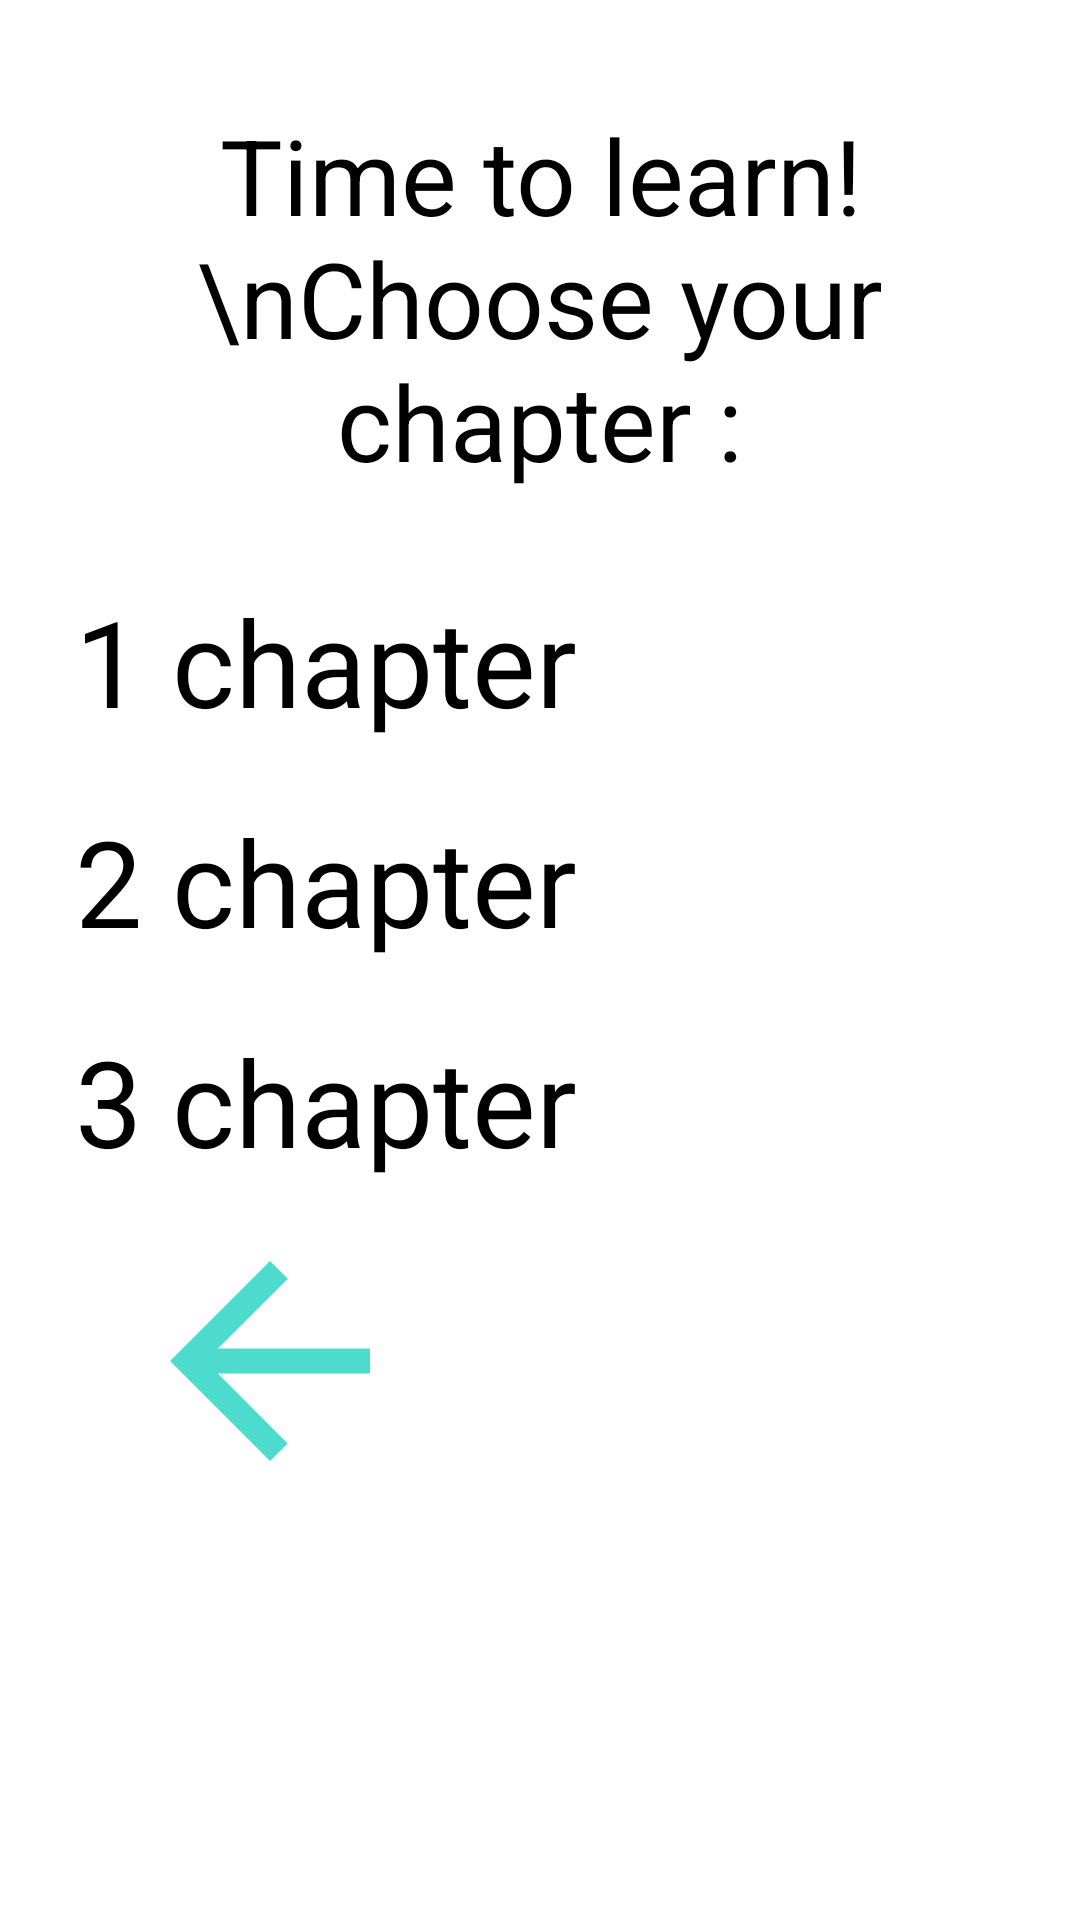

Layout XML and referenced resources for this Android screen:
<!-- AndroidManifest.xml: application theme Theme.App.Starting -->
<!-- res/layout/activity_theory_main_view.xml -->
<?xml version="1.0" encoding="utf-8"?>
<ScrollView xmlns:android="http://schemas.android.com/apk/res/android"
    android:layout_width="match_parent"
    android:layout_height="match_parent"
    android:gravity="center"
    android:orientation="vertical"
    xmlns:tools="http://schemas.android.com/tools"
    tools:context=".theory.TheoryMainView"
    android:layout_margin="10dp"
    android:padding="10sp">

    <LinearLayout
        android:layout_width="match_parent"
        android:layout_height="wrap_content"
        android:orientation="vertical"
        android:gravity="center"
        android:padding="5sp">
        <TextView
            android:layout_marginTop="20sp"
            android:layout_width="wrap_content"
            android:layout_height="wrap_content"
            android:textSize="35sp"
            android:text="Time to learn! \nChoose your chapter :"
            android:layout_marginBottom="20sp"
            android:gravity="center_horizontal"/>

        <Button
            android:id="@+id/btn_first_chapter_learn"
            android:layout_width="match_parent"
            android:layout_height="wrap_content"
            android:text="1 chapter"
            android:textSize="40sp"
            android:layout_margin="10sp"/>

        <Button
            android:id="@+id/btn_second_chapter_learn"
            android:layout_width="match_parent"
            android:layout_height="wrap_content"
            android:text="2 chapter"
            android:textSize="40sp"
            android:layout_margin="10sp"/>

        <Button
            android:id="@+id/btn_third_chapter_learn"
            android:layout_width="match_parent"
            android:layout_height="wrap_content"
            android:text="3 chapter"
            android:textSize="40sp"
            android:layout_margin="10sp"/>

        <TextView
            android:id="@+id/tv_back_arrow_learn_main"
            android:layout_width="100sp"
            android:layout_height="100sp"
            android:background="@drawable/baseline_arrow_back_24"
            android:layout_marginEnd="90sp"/>
    </LinearLayout>
</ScrollView>
<!-- resources referenced by this layout -->
<resources>
  <!-- drawable baseline_arrow_back_24 (drawable) -->
  <vector android:autoMirrored="true" android:height="24dp"
      android:tint="#4CDBCD" android:viewportHeight="24"
      android:viewportWidth="24" android:width="24dp" xmlns:android="http://schemas.android.com/apk/res/android">
      <path android:fillColor="@android:color/white" android:pathData="M20,11H7.83l5.59,-5.59L12,4l-8,8 8,8 1.41,-1.41L7.83,13H20v-2z"/>
  </vector>
  <style name="Theme.App.Starting" parent="Theme.SplashScreen">
          <item name="windowSplashScreenBackground">#202020</item>
  
          <item name="windowSplashScreenAnimatedIcon">@drawable/baseline_bolt_24</item>
          <item name="postSplashScreenTheme">@style/Theme.LearnElectricCircuitsApp</item>
  
      </style>
  <!-- drawable baseline_bolt_24 (drawable) -->
  <vector android:height="100dp" android:tint="#F3EB52"
      android:viewportHeight="24" android:viewportWidth="24"
      android:width="100dp" xmlns:android="http://schemas.android.com/apk/res/android">
      <group android:pivotX="12"
          android:pivotY="12"
          android:scaleX="0.5"
          android:scaleY="0.5">
  
          <path android:fillColor="@android:color/white" android:pathData="M11,21h-1l1,-7H7.5c-0.58,0 -0.57,-0.32 -0.38,-0.66 0.19,-0.34 0.05,-0.08 0.07,-0.12C8.48,10.94 10.42,7.54 13,3h1l-1,7h3.5c0.49,0 0.56,0.33 0.47,0.51l-0.07,0.15C12.96,17.55 11,21 11,21z"/>
          
      </group>
  </vector>
  <style name="Theme.LearnElectricCircuitsApp" parent="Base.Theme.LearnElectricCircuitsApp" />
  <style name="Base.Theme.LearnElectricCircuitsApp" parent="Theme.Material3.DayNight.NoActionBar">
          
          
      </style>
</resources>
